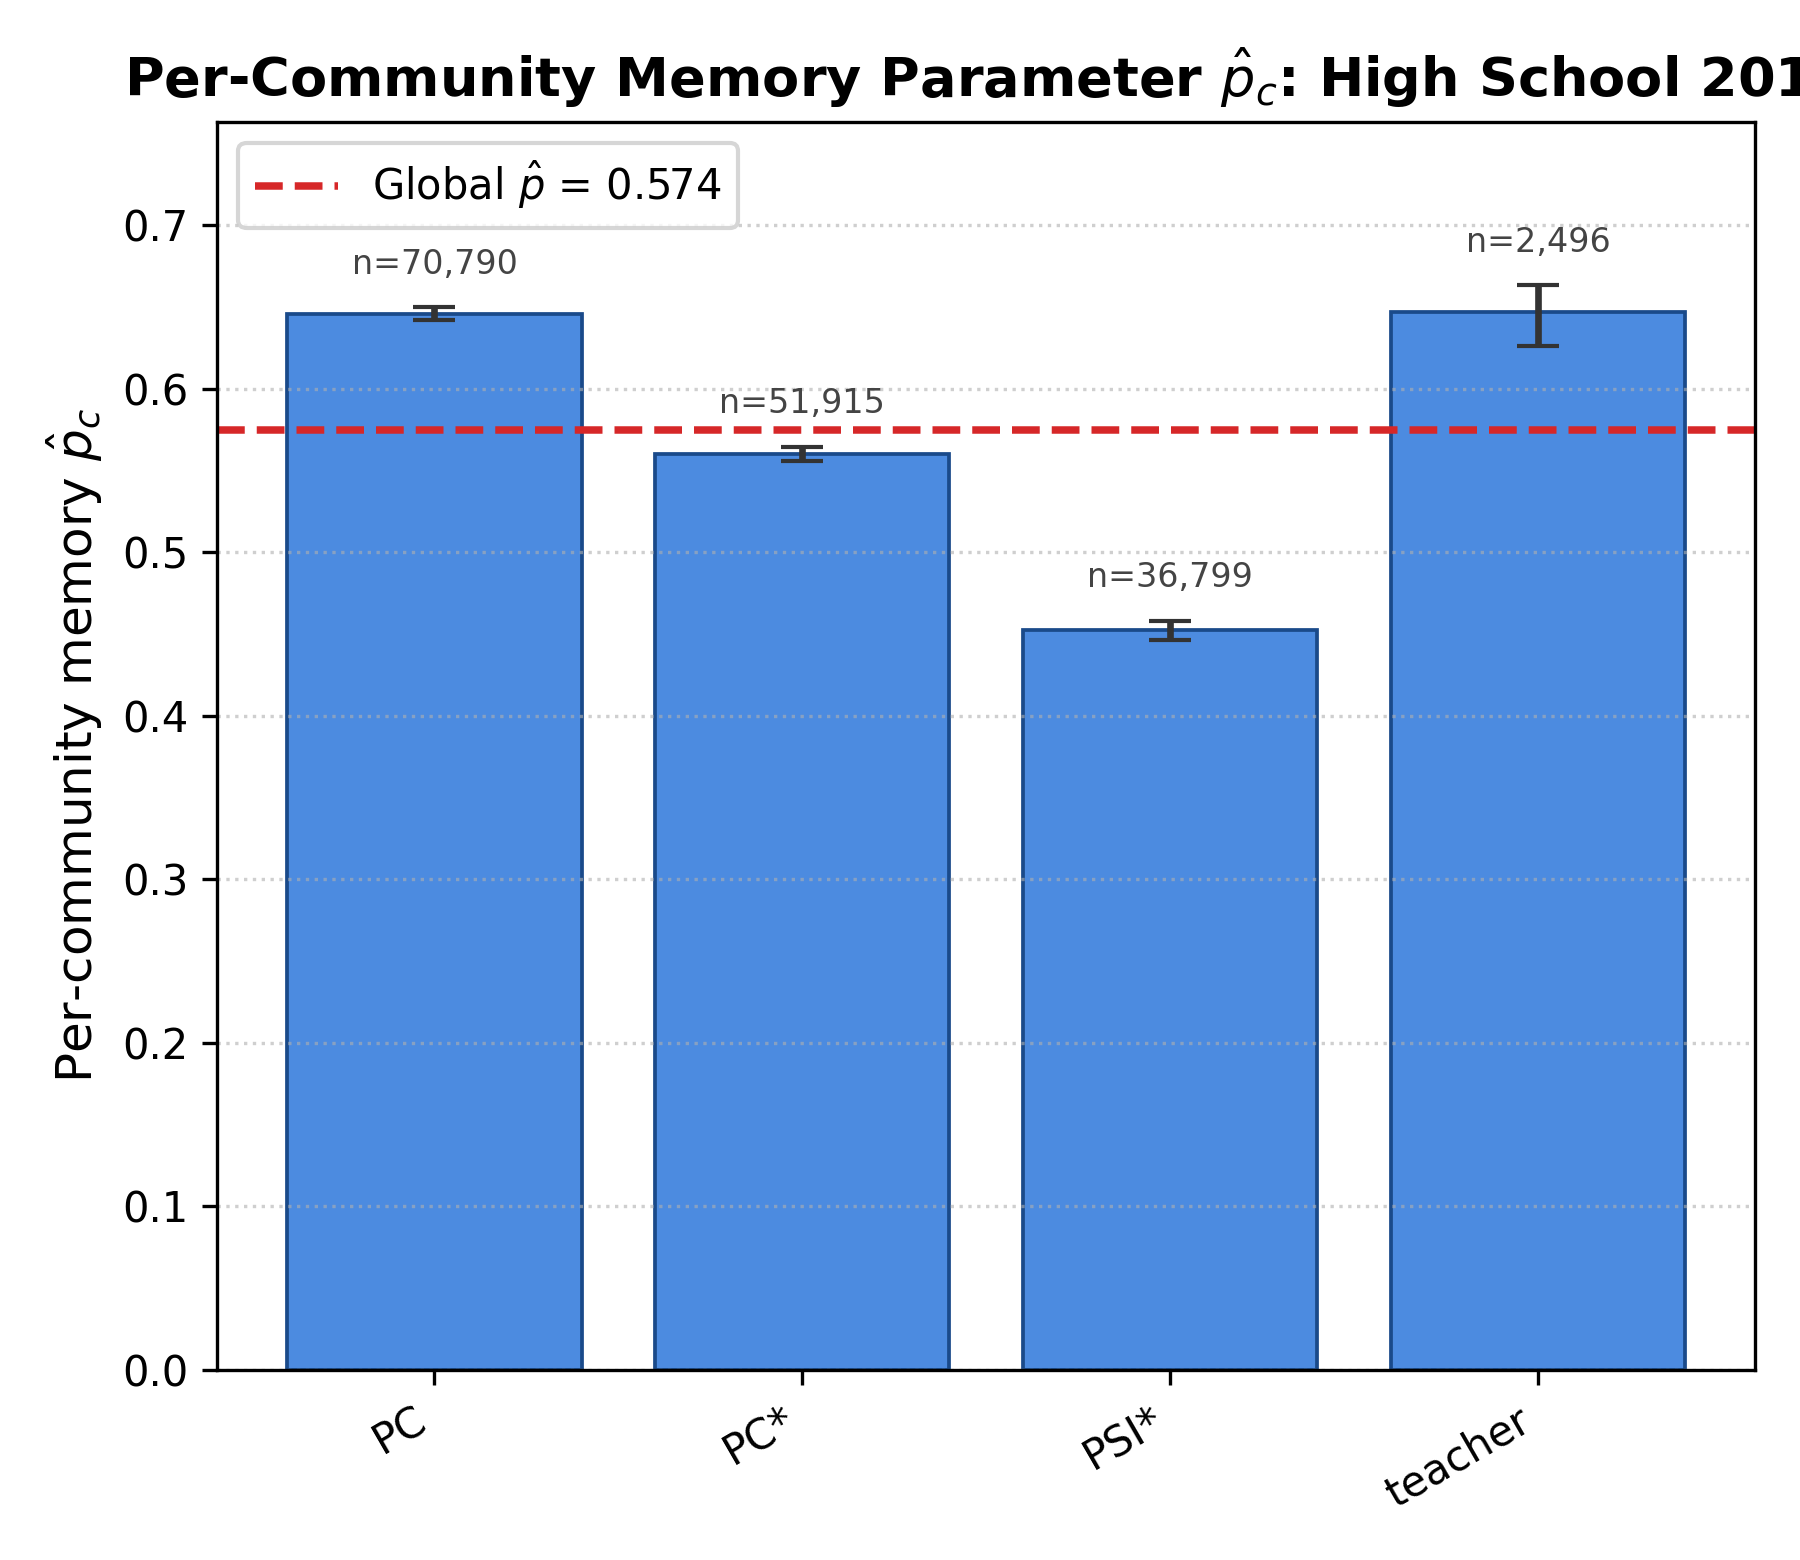

The file beside this chart, header and first rows:
group, n_records, p_hat, ci_low, ci_high, group_name, dataset, dataset_name, m, global_p
0, 70790, 0.6457, 0.642, 0.65, PC, hs2011, High School 2011, 10, 0.5744
1, 51915, 0.56, 0.5556, 0.5645, PC*, hs2011, High School 2011, 10, 0.5744
2, 36799, 0.4526, 0.446, 0.4581, PSI*, hs2011, High School 2011, 10, 0.5744
3, 2496, 0.6466, 0.6262, 0.6632, teacher, hs2011, High School 2011, 10, 0.5744
